Run: headless pygame with SDL's dummy video driver; simulated clock (each Clock.tick advances the game by its frame time, no real sleeping); random seed 0; keys injected as events and as key.get_pressed() state; no mouse input.
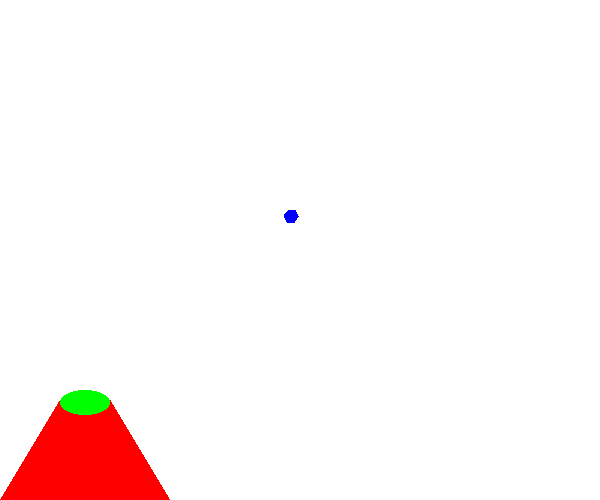
Frame 1 of 4 · flips 1–60 · no input
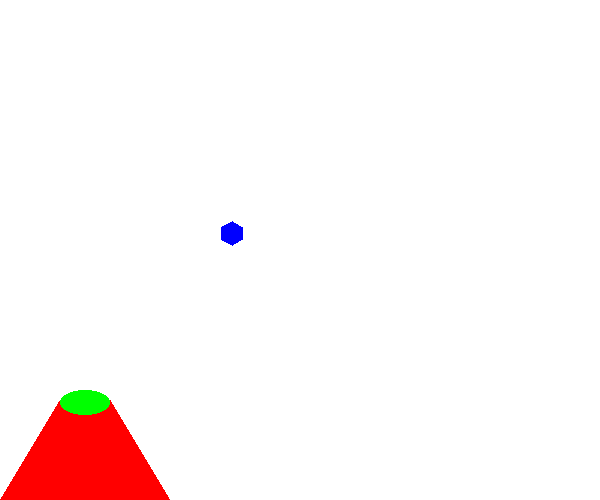
Frame 2 of 4 · flips 61–180 · tapped SPACE, RETURN · held RIGHT (→), D
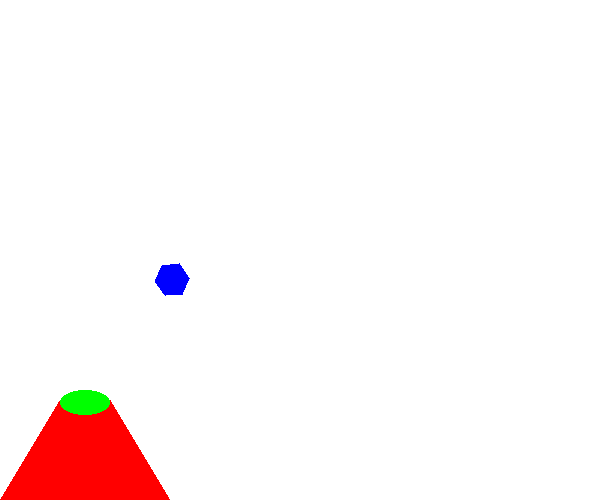
Frame 3 of 4 · flips 181–300 · held DOWN (↓), S
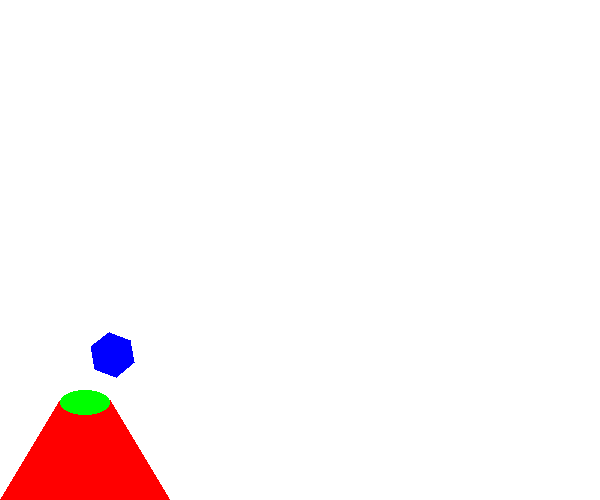
Frame 4 of 4 · flips 301–420 · held LEFT (←), A, UP (↑), W

The pygame program that drew these frames:

import pygame, sys
from math import *
from pygame.locals import *

pygame.init()
clock = pygame.time.Clock()
window = pygame.display.set_mode((600, 500))
x0, y0 = 85, 400
anpla = radians(60)
v = 70
t = 0
g = 10
r = 25  
scale = 1
ymin = y0

def chuyen(xs, ys, x, y, t):
    xss = (x - xs) * cos(radians(t*50)) + (y - ys) * sin(radians(t*50)) + xs
    yss = (x - xs) * -sin(radians(t*50)) + (y - ys) * cos(radians(t*50)) + ys
    return (xss, yss)

while True:
    window.fill((255,255,255))
    for event in pygame.event.get():
        if event.type == QUIT:
            pygame.quit()
            sys.exit()
    
    pygame.draw.polygon(window, (255,0,0), ((0, 500), (60, 400), (110, 400), (170, 500)))
    pygame.draw.ellipse(window, (0,255,0), Rect((60, 390), (50, 25)))
    x = x0 + t * v * cos(anpla)
    y = y0 - t * v * sin(anpla) +  1/2 * g * t * t
    if y < ymin:
        ymin = y
        scale -= 0.0125
    else:
        scale += 0.0125
    x1 = r * cos(radians(60))*scale
    y1 = r * sin(radians(60))*scale
    
    pygame.draw.polygon(window, (0,0,255), [chuyen(x, y, x -x1, y - y1, t), chuyen(x, y, x + x1, y - y1, t), chuyen(x, y, x + r*scale, y, t), chuyen(x, y, x + x1, y+y1, t), chuyen(x, y, x - x1, y+y1, t), chuyen(x, y, x - r*scale, y, t)])
    t += 0.1
    if x > 600 or y< 0 or y > 500:
        t = 0
        scale = 1
        ymin = y0
    pygame.display.update()
    clock.tick(90)
    #
